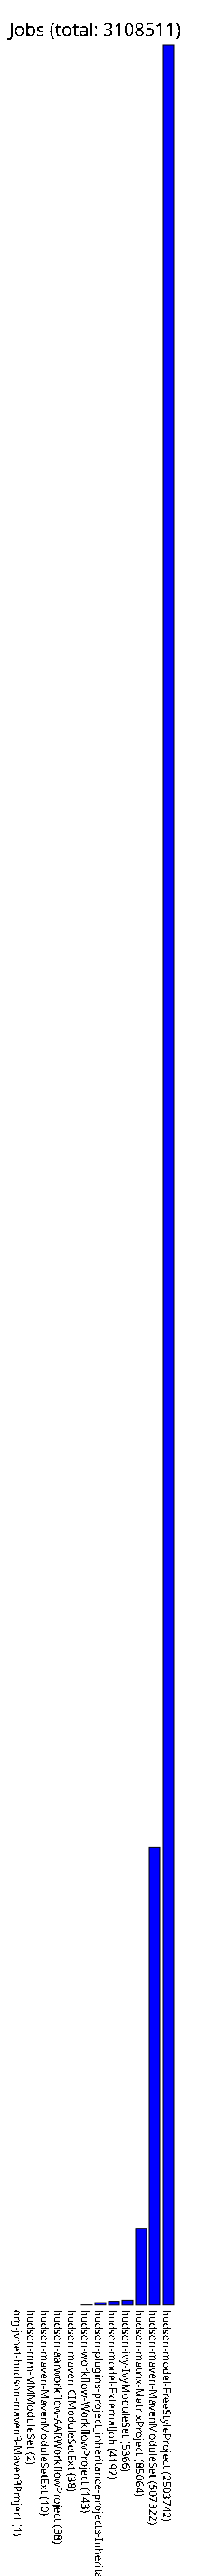

The table this chart was drawn from, first rows:
org-jvnet-hudson-maven3-Maven3Project, 1
hudson-mm-MMModuleSet, 2
hudson-maven-MavenModuleSetExt, 10
hudson-aarworkflow-AARWorkflowProject, 38
hudson-maven-CIModuleSetExt, 38
hudson-workflow-WorkflowProject, 143
hudson-plugins-project_inheritance-proje…, 2593
hudson-model-ExternalJob, 4192
hudson-ivy-IvyModuleSet, 5366
hudson-matrix-MatrixProject, 85064
hudson-maven-MavenModuleSet, 507322
hudson-model-FreeStyleProject, 2503742
